Dataset: datos (GitHub, Go-Birds-Dev/Go_birds). Classes: ara ararauna, chroicocephalus ridibundus, eubucco bourcierii, laterallus albigularis, melanerpes formicivorus, patagioenas subvinacea, platalea ajaja, rynchops niger, theristicus caudatus, vultur gryphus.

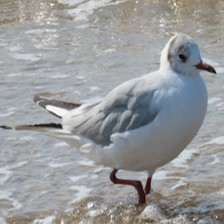
Label: chroicocephalus ridibundus

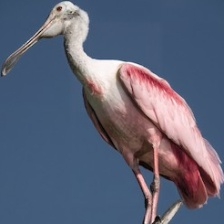
Label: platalea ajaja

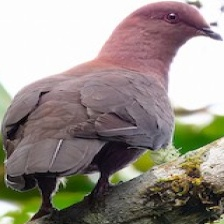
Label: patagioenas subvinacea

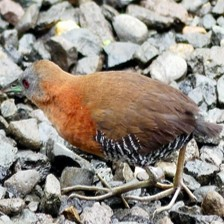
Label: laterallus albigularis

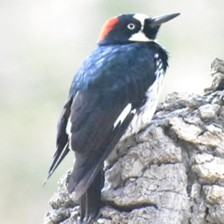
Label: melanerpes formicivorus

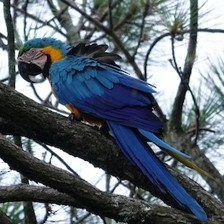
Label: ara ararauna
